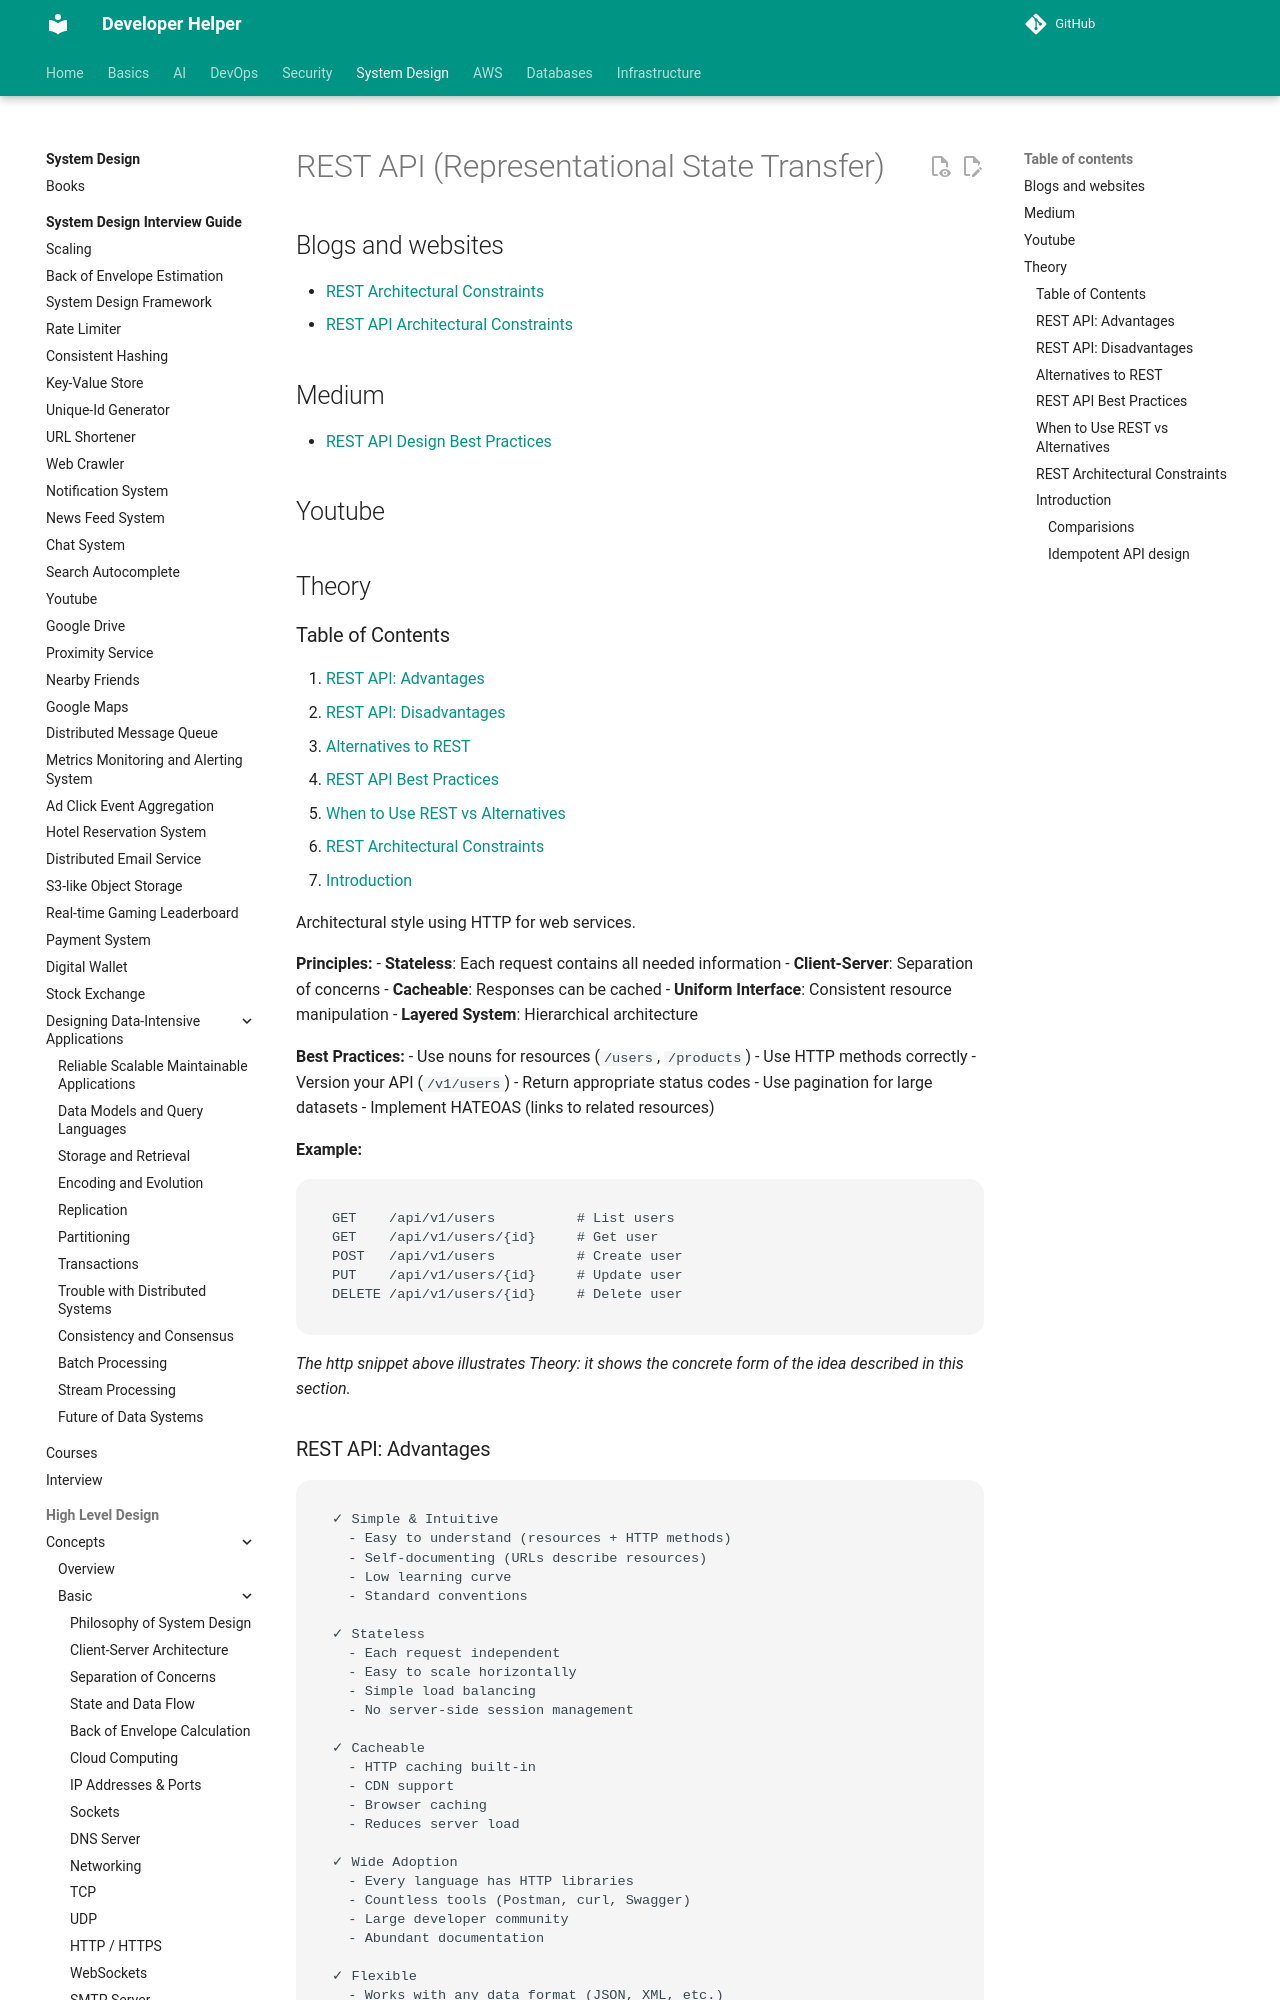

repository: abhishekghoshh/developer-helper · page: system-design/high-level/concepts/basic/restfull-architecture/index.html · generator: mkdocs

# REST API (Representational State Transfer)

## Blogs and websites

- [REST Architectural Constraints](https://restfulapi.net/rest-architectural-constraints/)
- [REST API Architectural Constraints](https://www.geeksforgeeks.org/javascript/rest-api-architectural-constraints/)

## Medium

- [REST API Design Best Practices](https://medium.com/@techworldwithmilan/rest-api-design-best-practices-2eb5e749d428)

## Youtube


## Theory

### Table of Contents

1. [REST API: Advantages](#rest-api-advantages)
2. [REST API: Disadvantages](#rest-api-disadvantages)
3. [Alternatives to REST](#alternatives-to-rest)
4. [REST API Best Practices](#rest-api-best-practices)
5. [When to Use REST vs Alternatives](#when-to-use-rest-vs-alternatives)
6. [REST Architectural Constraints](#rest-architectural-constraints)
7. [Introduction](#introduction)


Architectural style using HTTP for web services.

**Principles:**
- **Stateless**: Each request contains all needed information
- **Client-Server**: Separation of concerns
- **Cacheable**: Responses can be cached
- **Uniform Interface**: Consistent resource manipulation
- **Layered System**: Hierarchical architecture

**Best Practices:**
- Use nouns for resources (`/users`, `/products`)
- Use HTTP methods correctly
- Version your API (`/v1/users`)
- Return appropriate status codes
- Use pagination for large datasets
- Implement HATEOAS (links to related resources)

**Example:**
```http
GET    /api/v1/users          # List users
GET    /api/v1/users/{id}     # Get user
POST   /api/v1/users          # Create user
PUT    /api/v1/users/{id}     # Update user
DELETE /api/v1/users/{id}     # Delete user
```

*The http snippet above illustrates Theory: it shows the concrete form of the idea described in this section.*
